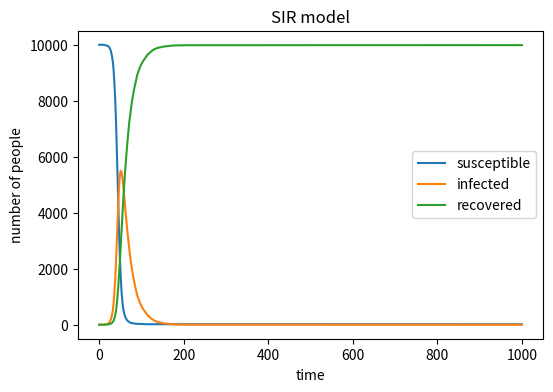

The script that saved this image:
# -*- coding: utf-8 -*-
"""
Created on Wed May  8 09:12:45 2019

[redacted]
"""
# import necessary libraries 
import numpy as np 
import matplotlib . pyplot as plt

# initial values of each of the popluation
a=9999 # susceptible people
b=1 # infected people
c=0 # recovered people
N=10000 # total number of the people in the popluation
inf_pro=0.3 # infection probability
rec_pro=0.05 # recovery probability

# create arrays to track how variables evolve over time
sus=np.array([a])
inf=np.array([b])
rec=np.array([c])
for m in range(1,1001):
    d=np.random.choice(range(2),a,p=[inf_pro*b/N,1-inf_pro*b/N])
    e=np.random.choice(range(2),b,p=[rec_pro,1-rec_pro])
# get the number of newly infected people
    ninf=np.sum(d==0)
# get the number of recovered people
    nrec=np.sum(e==0)
    a-=ninf
    b=b+ninf-nrec
    c+=nrec
# record the output
    sus=np.append(sus,a)
    inf=np.append(inf,b)
    rec=np.append(rec,c)

# plot results
plt.figure ( figsize =(6 ,4) , dpi=150)
plt.title('SIR model')
x = range(0,1001)
plt.plot(x,sus,label='susceptible')
plt.plot(x,inf,label='infected')   
plt.plot(x,rec,label='recovered')
plt.xlabel('time')
plt.ylabel('number of people')
plt.legend()
plt.show()
#plt.savefig("SIR", type="png")
